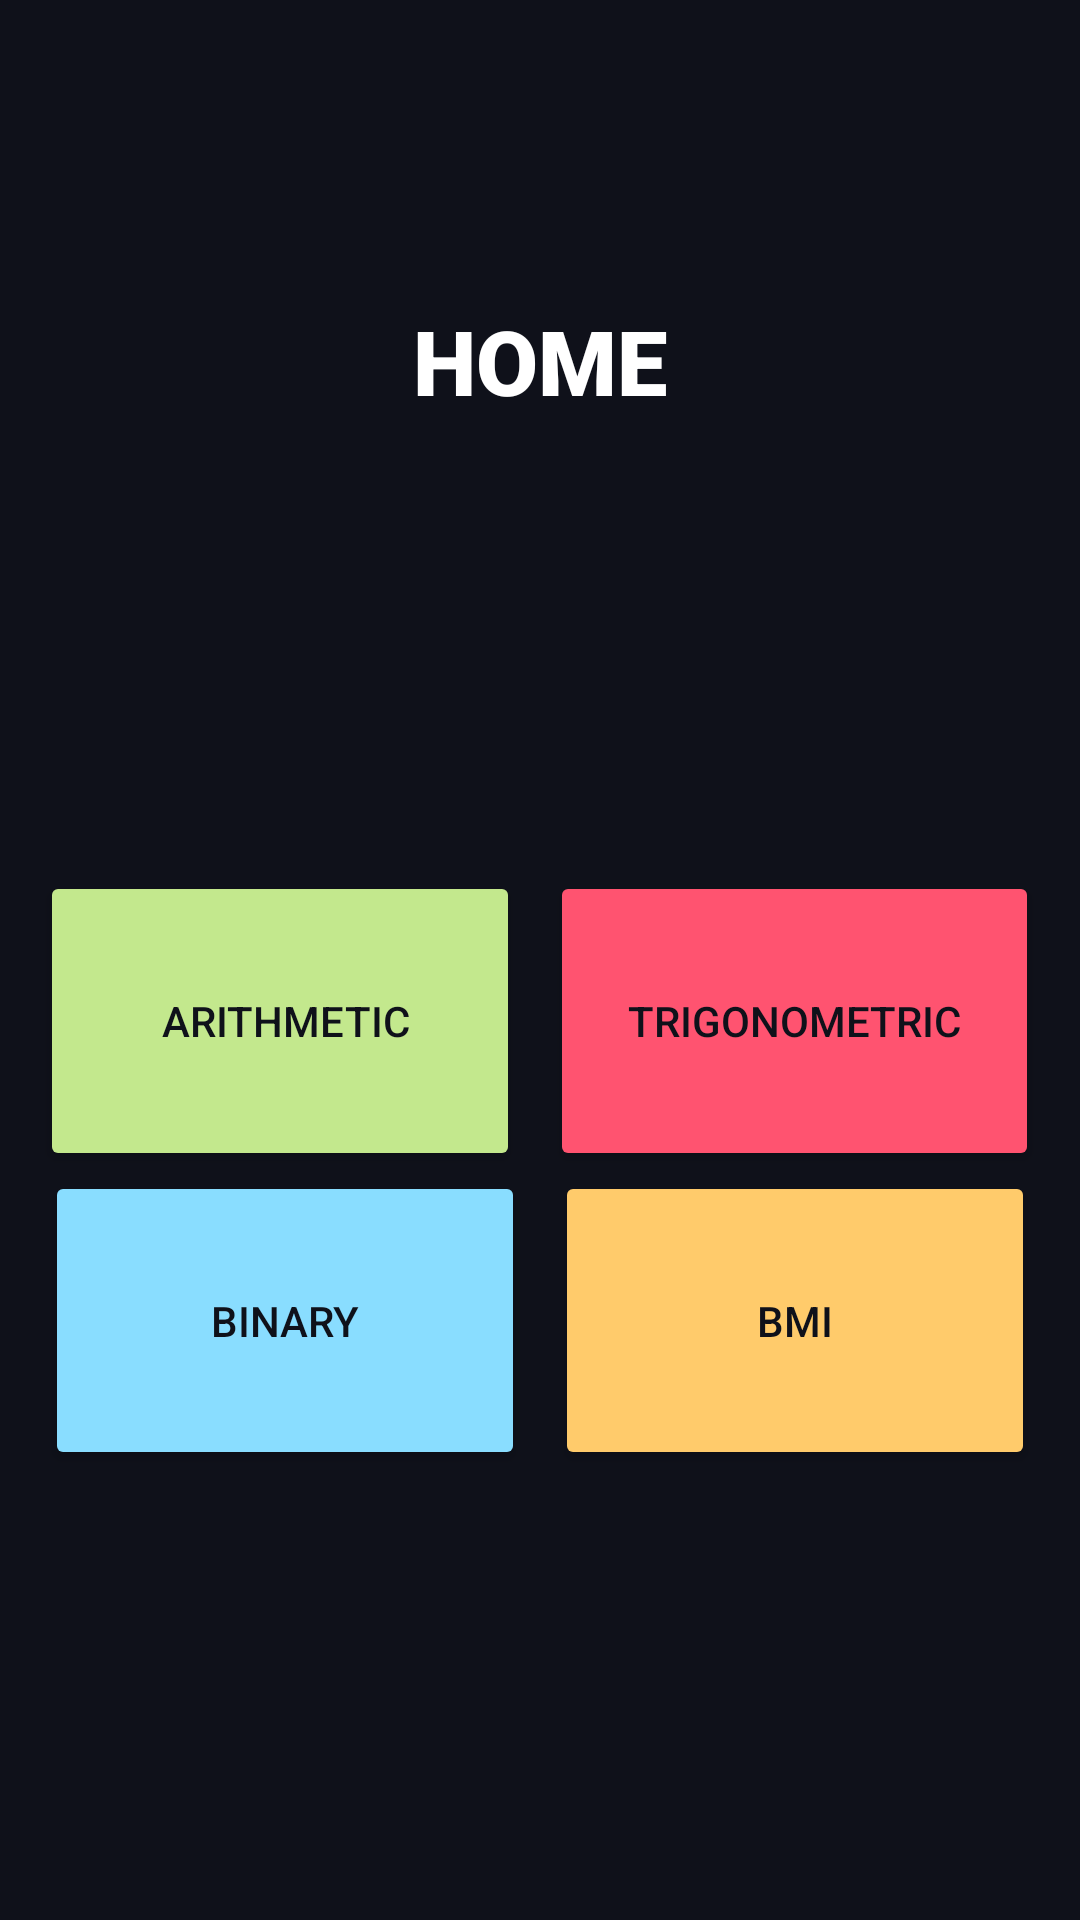

This screen was rendered from an Android layout file. Write that file and the resources it references.
<!-- AndroidManifest.xml: application theme Theme.Ntccapp -->
<!-- res/layout/activity_inside_project_main.xml -->
<?xml version="1.0" encoding="utf-8"?>
<LinearLayout xmlns:android="http://schemas.android.com/apk/res/android"
    xmlns:app="http://schemas.android.com/apk/res-auto"
    xmlns:tools="http://schemas.android.com/tools"
    android:layout_width="match_parent"
    android:layout_height="match_parent"
    tools:context=".insideProject"
    android:orientation="vertical"
    android:background="#0F111A">


    <TextView
        android:layout_width="wrap_content"
        android:layout_height="wrap_content"
        android:text="HOME"
        android:layout_gravity="center"
        android:textSize="30dp"
        android:textColor="@android:color/white"
        android:fontFamily="sans-serif-black"
        android:layout_marginTop="100dp"/>



      <LinearLayout
          android:layout_width="wrap_content"
          android:layout_height="match_parent"
          android:layout_weight="1"
          android:orientation="horizontal"
          android:layout_gravity="center_horizontal"
          android:layout_marginTop="150sp">

          <Button
              android:layout_width="160dp"
              android:layout_height="match_parent"
              android:text="  Arithmetic "
              android:layout_weight="1"
              android:id="@+id/b1"
              android:onClick="launch1"
              android:layout_marginRight="10dp"
              android:backgroundTint="#c3e88d"
              android:textColor="#0F111A"/>

          <Button
              android:layout_width="163dp"
              android:layout_height="match_parent"
              android:layout_weight="1"
              android:text="Trigonometric"
              android:backgroundTint="#ff5370"
              android:id="@+id/b2"
              android:onClick="launch2"
              android:textColor="#0F111A"/>


      </LinearLayout>


    <LinearLayout
        android:layout_width="wrap_content"
        android:layout_height="match_parent"
        android:layout_weight="1"
        android:orientation="horizontal"
        android:layout_gravity="center_horizontal"
        android:layout_marginBottom="150sp" >

        <Button
            android:layout_width="160dp"
            android:layout_height="match_parent"
            android:text="Binary"
            android:layout_weight="1"
            android:id="@+id/b3"
            android:onClick="launch3"
            android:layout_marginRight="10dp"
            android:backgroundTint="#89ddff"
            android:textColor="#0F111A" />

        <Button
            android:layout_width="160dp"
            android:layout_height="match_parent"
            android:layout_weight="1"
            android:text="BMI"
            android:id="@+id/b6"
            android:onClick="launch6"
            android:textColor="#0F111A"
            android:backgroundTint="#ffcb6b"/>
        />

    </LinearLayout>

</LinearLayout>
<!-- resources referenced by this layout -->
<resources>
  <style name="Theme.Ntccapp" parent="Theme.MaterialComponents.DayNight.NoActionBar">
          
          <item name="colorPrimary">@color/purple_500</item>
          <item name="colorPrimaryVariant">@color/purple_700</item>
          <item name="colorOnPrimary">@color/white</item>
          
          <item name="colorSecondary">@color/teal_200</item>
          <item name="colorSecondaryVariant">@color/teal_700</item>
          <item name="colorOnSecondary">@color/black</item>
          
          <item name="android:statusBarColor" tools:targetApi="l">?attr/colorPrimaryVariant</item>
          
      </style>
  <!-- not gathered from this repository: default colours our renderer supplied (Android Studio template values) -->
  <color name="purple_500">#FF6200EE</color>
  <color name="purple_700">#FF3700B3</color>
  <color name="teal_200">#FF03DAC5</color>
  <color name="teal_700">#FF018786</color>
  <color name="black">#FF000000</color>
  <color name="white">#FFFFFFFF</color>
</resources>
